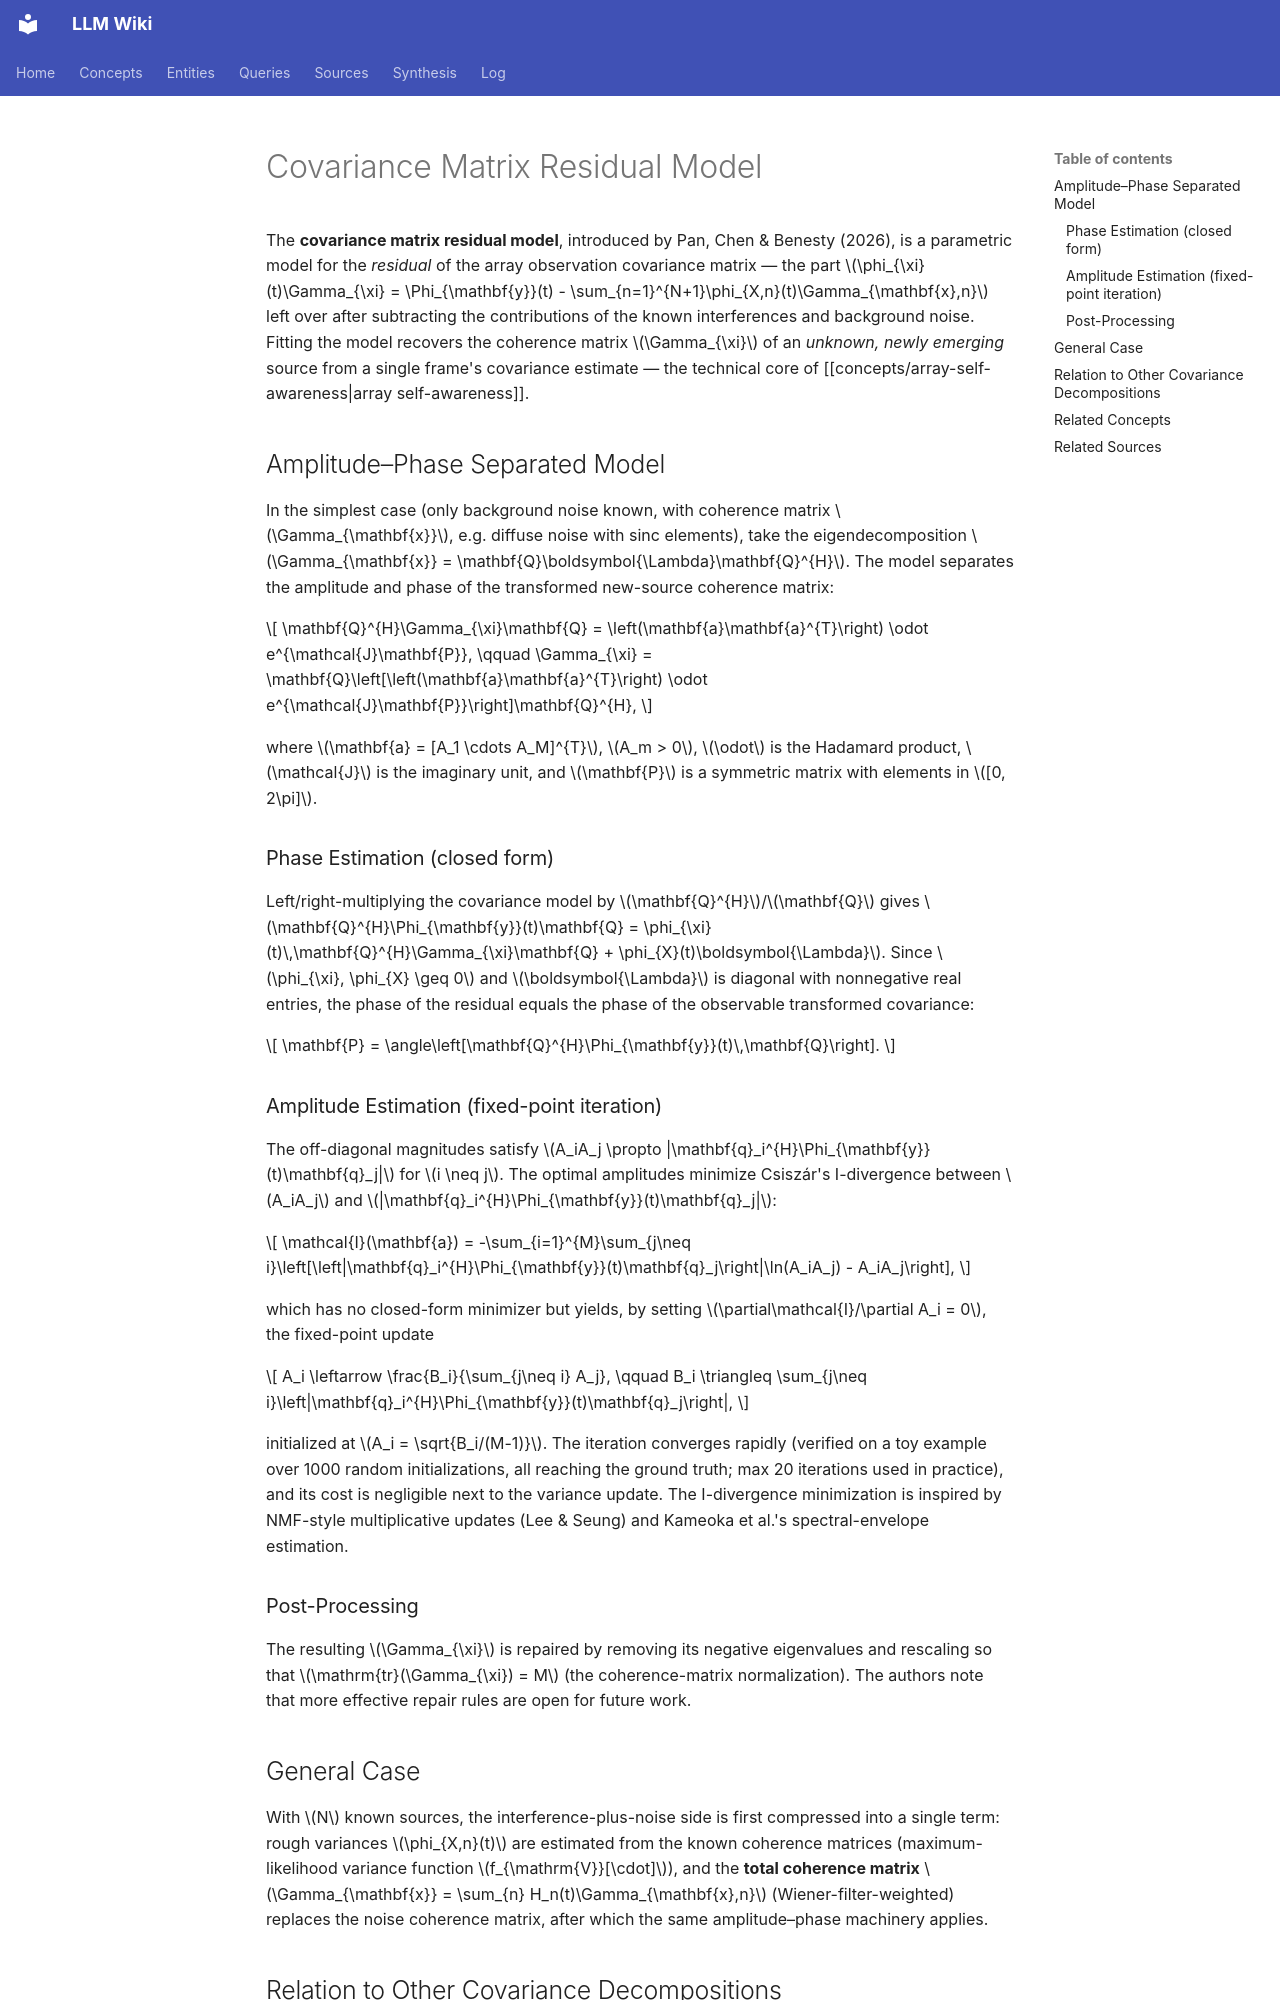

repository: proudzhu/llm-wiki · page: concepts/covariance-matrix-residual-model.html · generator: mkdocs

---
type: concept
created: 2026-09-19
updated: 2026-09-19
sources:
  - raw/papers/pan-2026-array-self-awareness/full-text.md
tags:
  - covariance-matrix-modeling
  - array-processing
  - spatial-statistics
  - optimization-algorithms
---

# Covariance Matrix Residual Model

The **covariance matrix residual model**, introduced by Pan, Chen & Benesty (2026), is a parametric model for the *residual* of the array observation covariance matrix — the part $\phi_{\xi}(t)\Gamma_{\xi} = \Phi_{\mathbf{y}}(t) - \sum_{n=1}^{N+1}\phi_{X,n}(t)\Gamma_{\mathbf{x},n}$ left over after subtracting the contributions of the known interferences and background noise. Fitting the model recovers the coherence matrix $\Gamma_{\xi}$ of an *unknown, newly emerging* source from a single frame's covariance estimate — the technical core of [[concepts/array-self-awareness|array self-awareness]].

## Amplitude–Phase Separated Model

In the simplest case (only background noise known, with coherence matrix $\Gamma_{\mathbf{x}}$, e.g. diffuse noise with sinc elements), take the eigendecomposition $\Gamma_{\mathbf{x}} = \mathbf{Q}\boldsymbol{\Lambda}\mathbf{Q}^{H}$. The model separates the amplitude and phase of the transformed new-source coherence matrix:

$$
\mathbf{Q}^{H}\Gamma_{\xi}\mathbf{Q} = \left(\mathbf{a}\mathbf{a}^{T}\right) \odot e^{\mathcal{J}\mathbf{P}},
\qquad
\Gamma_{\xi} = \mathbf{Q}\left[\left(\mathbf{a}\mathbf{a}^{T}\right) \odot e^{\mathcal{J}\mathbf{P}}\right]\mathbf{Q}^{H},
$$

where $\mathbf{a} = [A_1 \cdots A_M]^{T}$, $A_m > 0$, $\odot$ is the Hadamard product, $\mathcal{J}$ is the imaginary unit, and $\mathbf{P}$ is a symmetric matrix with elements in $[0, 2\pi]$.

### Phase Estimation (closed form)

Left/right-multiplying the covariance model by $\mathbf{Q}^{H}$/$\mathbf{Q}$ gives $\mathbf{Q}^{H}\Phi_{\mathbf{y}}(t)\mathbf{Q} = \phi_{\xi}(t)\,\mathbf{Q}^{H}\Gamma_{\xi}\mathbf{Q} + \phi_{X}(t)\boldsymbol{\Lambda}$. Since $\phi_{\xi}, \phi_{X} \geq 0$ and $\boldsymbol{\Lambda}$ is diagonal with nonnegative real entries, the phase of the residual equals the phase of the observable transformed covariance:

$$
\mathbf{P} = \angle\left[\mathbf{Q}^{H}\Phi_{\mathbf{y}}(t)\,\mathbf{Q}\right].
$$

### Amplitude Estimation (fixed-point iteration)

The off-diagonal magnitudes satisfy $A_iA_j \propto |\mathbf{q}_i^{H}\Phi_{\mathbf{y}}(t)\mathbf{q}_j|$ for $i \neq j$. The optimal amplitudes minimize Csiszár's I-divergence between $A_iA_j$ and $|\mathbf{q}_i^{H}\Phi_{\mathbf{y}}(t)\mathbf{q}_j|$:

$$
\mathcal{I}(\mathbf{a}) = -\sum_{i=1}^{M}\sum_{j\neq i}\left[\left|\mathbf{q}_i^{H}\Phi_{\mathbf{y}}(t)\mathbf{q}_j\right|\ln(A_iA_j) - A_iA_j\right],
$$

which has no closed-form minimizer but yields, by setting $\partial\mathcal{I}/\partial A_i = 0$, the fixed-point update

$$
A_i \leftarrow \frac{B_i}{\sum_{j\neq i} A_j},
\qquad
B_i \triangleq \sum_{j\neq i}\left|\mathbf{q}_i^{H}\Phi_{\mathbf{y}}(t)\mathbf{q}_j\right|,
$$

initialized at $A_i = \sqrt{B_i/(M-1)}$. The iteration converges rapidly (verified on a toy example over 1000 random initializations, all reaching the ground truth; max 20 iterations used in practice), and its cost is negligible next to the variance update. The I-divergence minimization is inspired by NMF-style multiplicative updates (Lee & Seung) and Kameoka et al.'s spectral-envelope estimation.

### Post-Processing

The resulting $\Gamma_{\xi}$ is repaired by removing its negative eigenvalues and rescaling so that $\mathrm{tr}(\Gamma_{\xi}) = M$ (the coherence-matrix normalization). The authors note that more effective repair rules are open for future work.
